Image classification data set "train" (AbulHasnatHridoy/Fungal-Diseases-of-tea-leaves on GitHub). Class labels (6): healthy, heliopeltis, red rust, red spider, sunlight scorching, thrips.

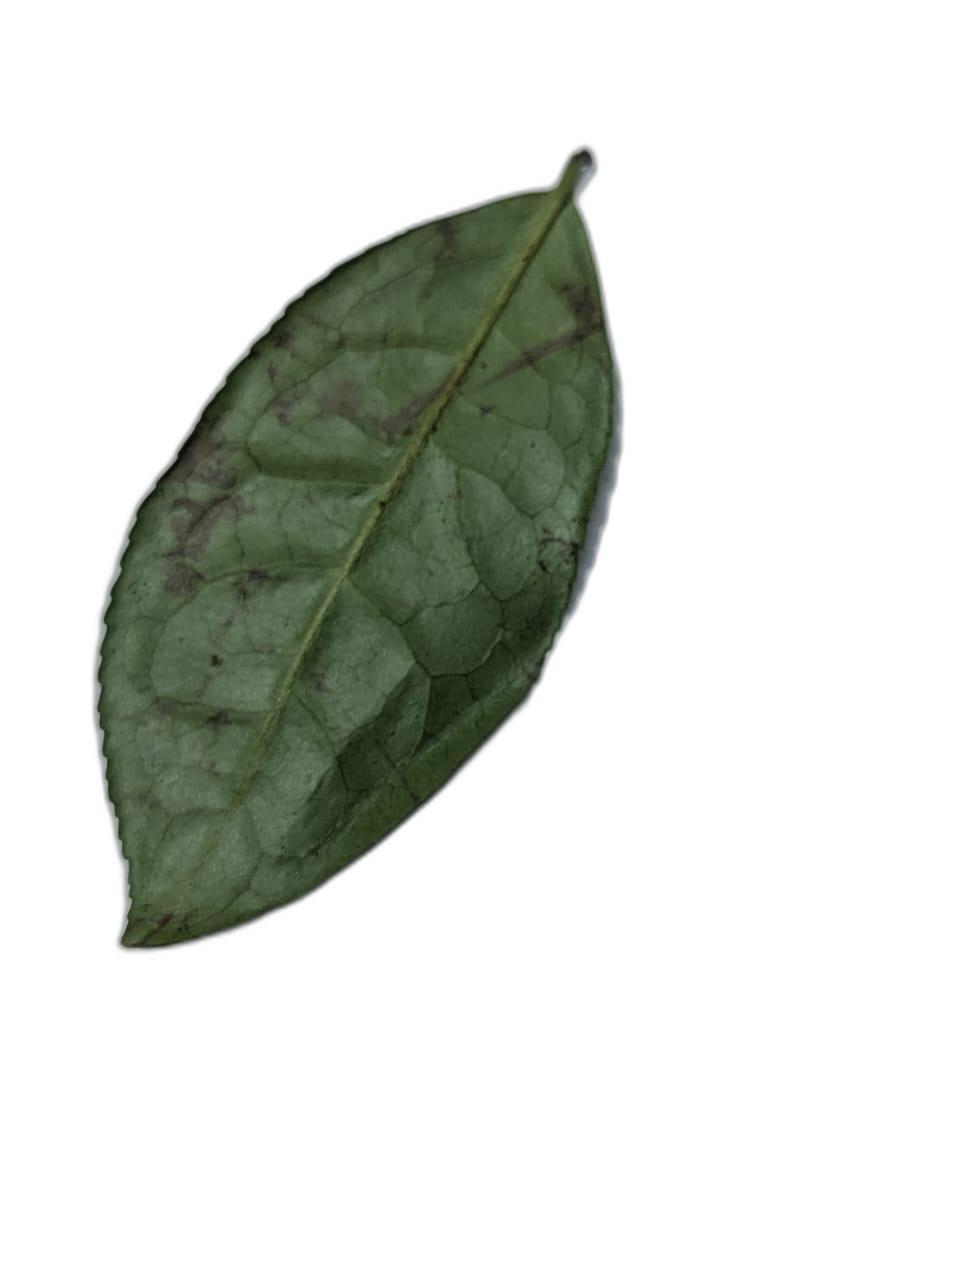
Label: red spider

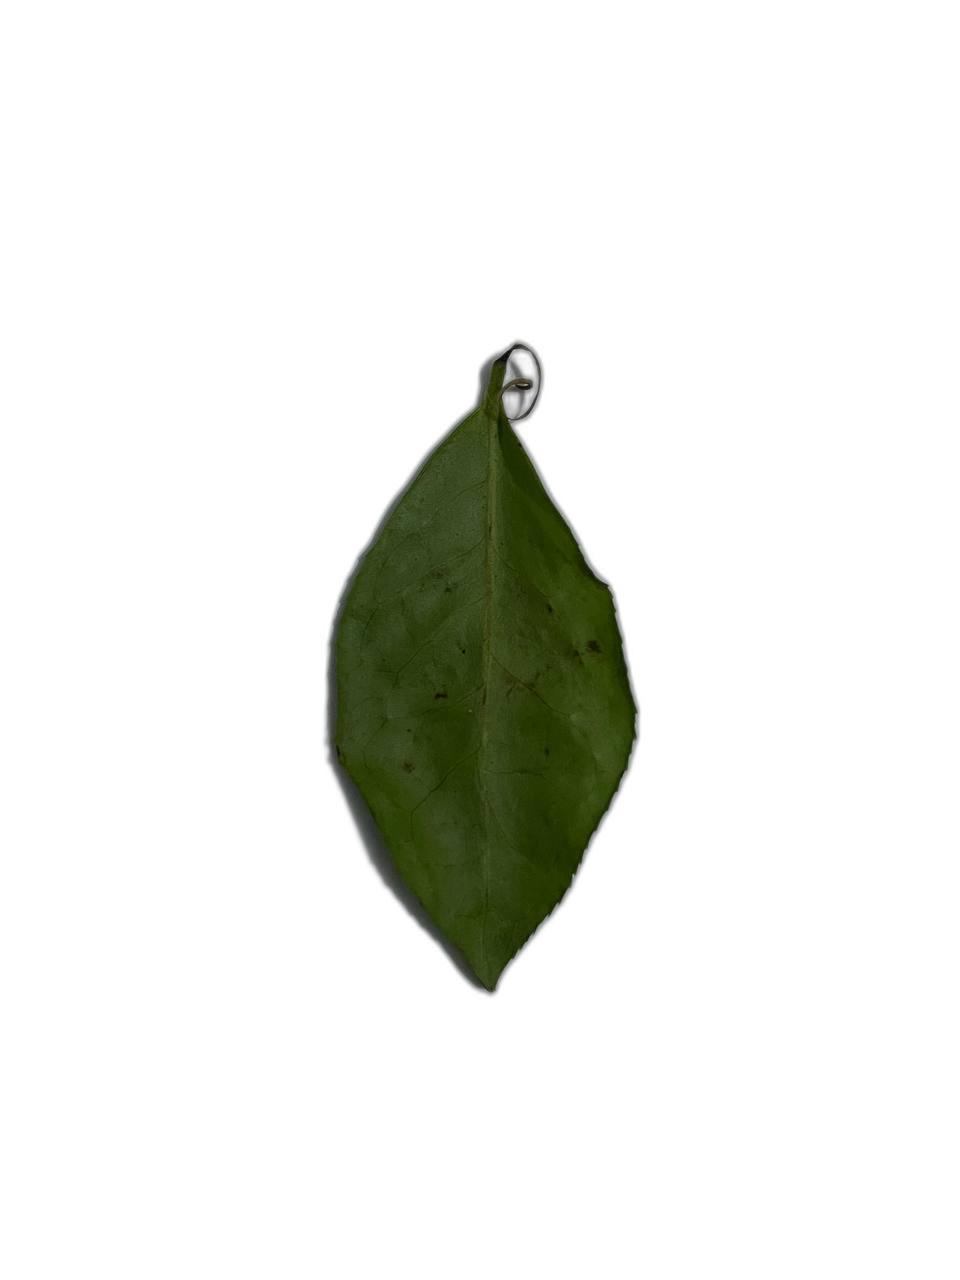
Label: thrips

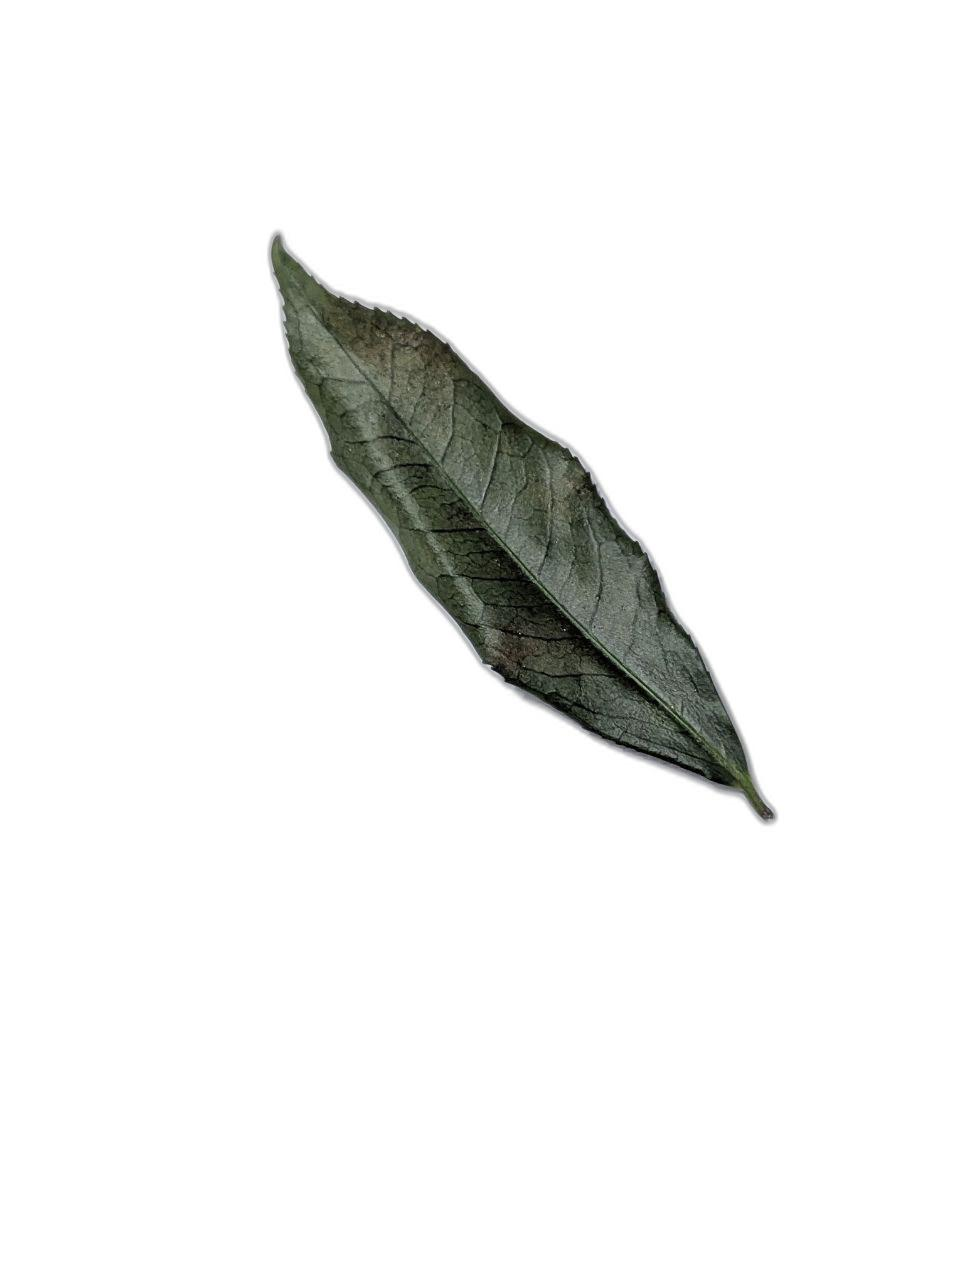
Label: sunlight scorching

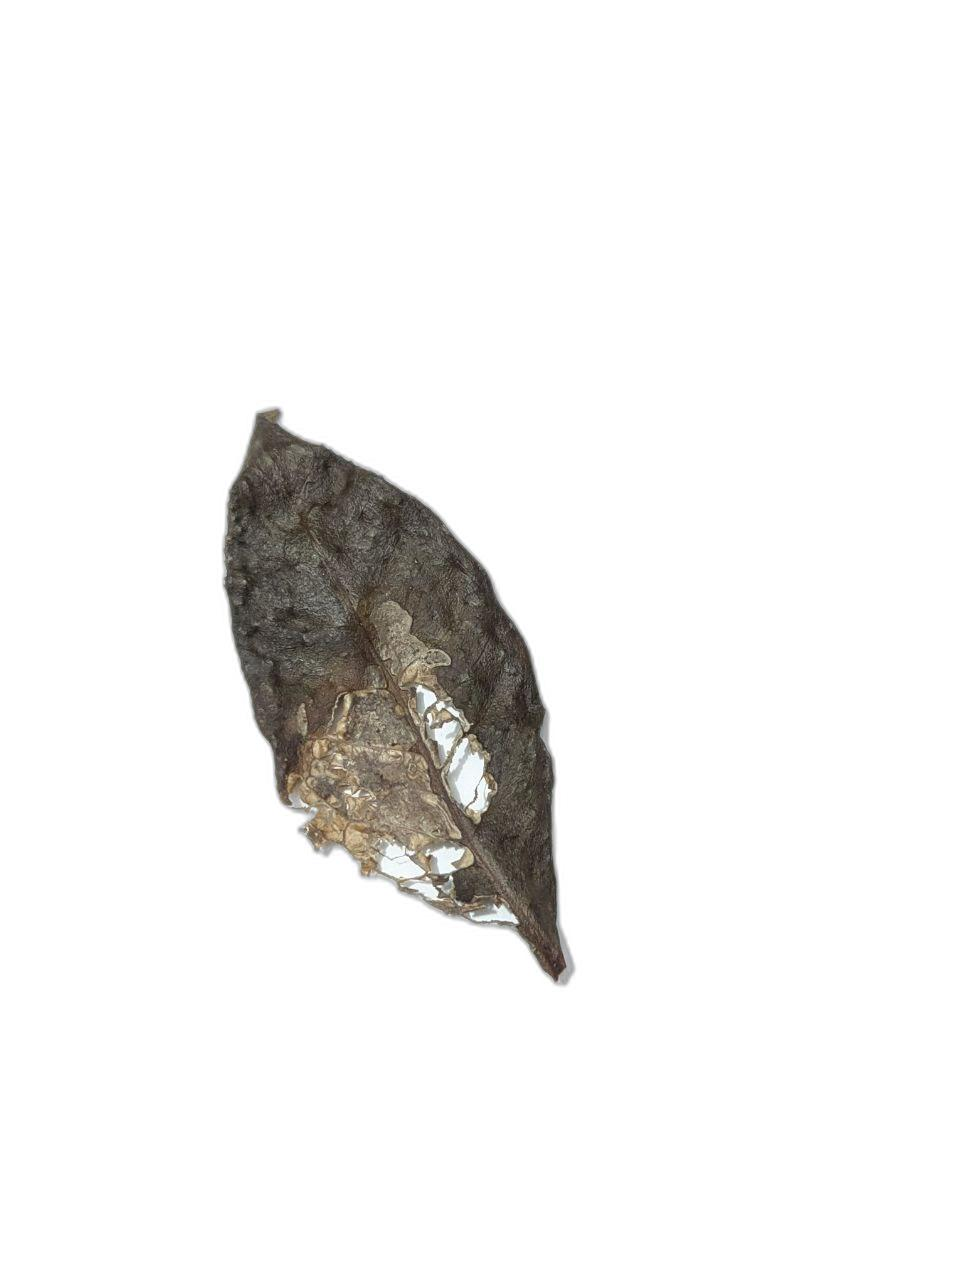
Label: red rust

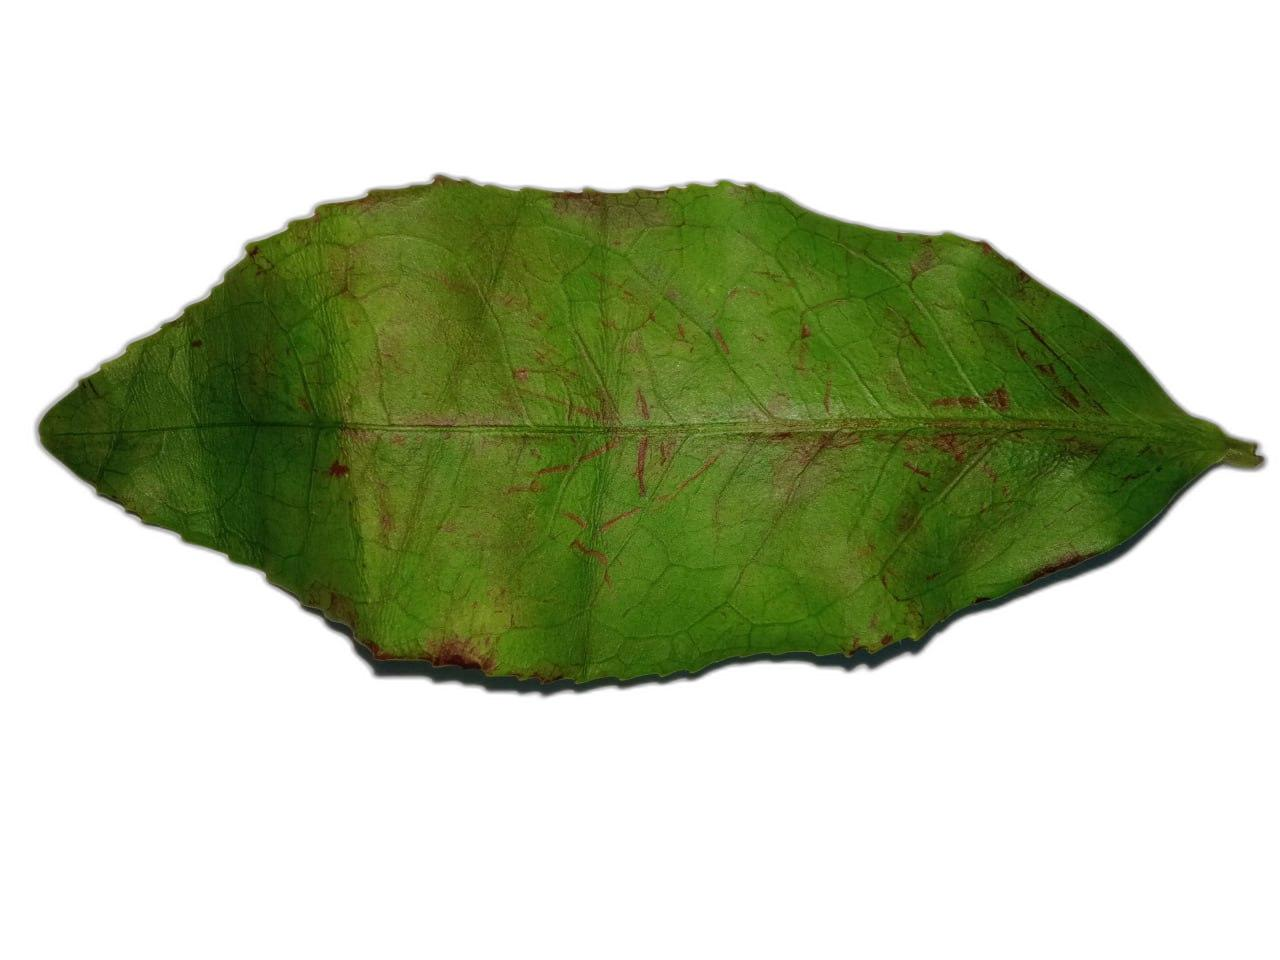
Label: heliopeltis

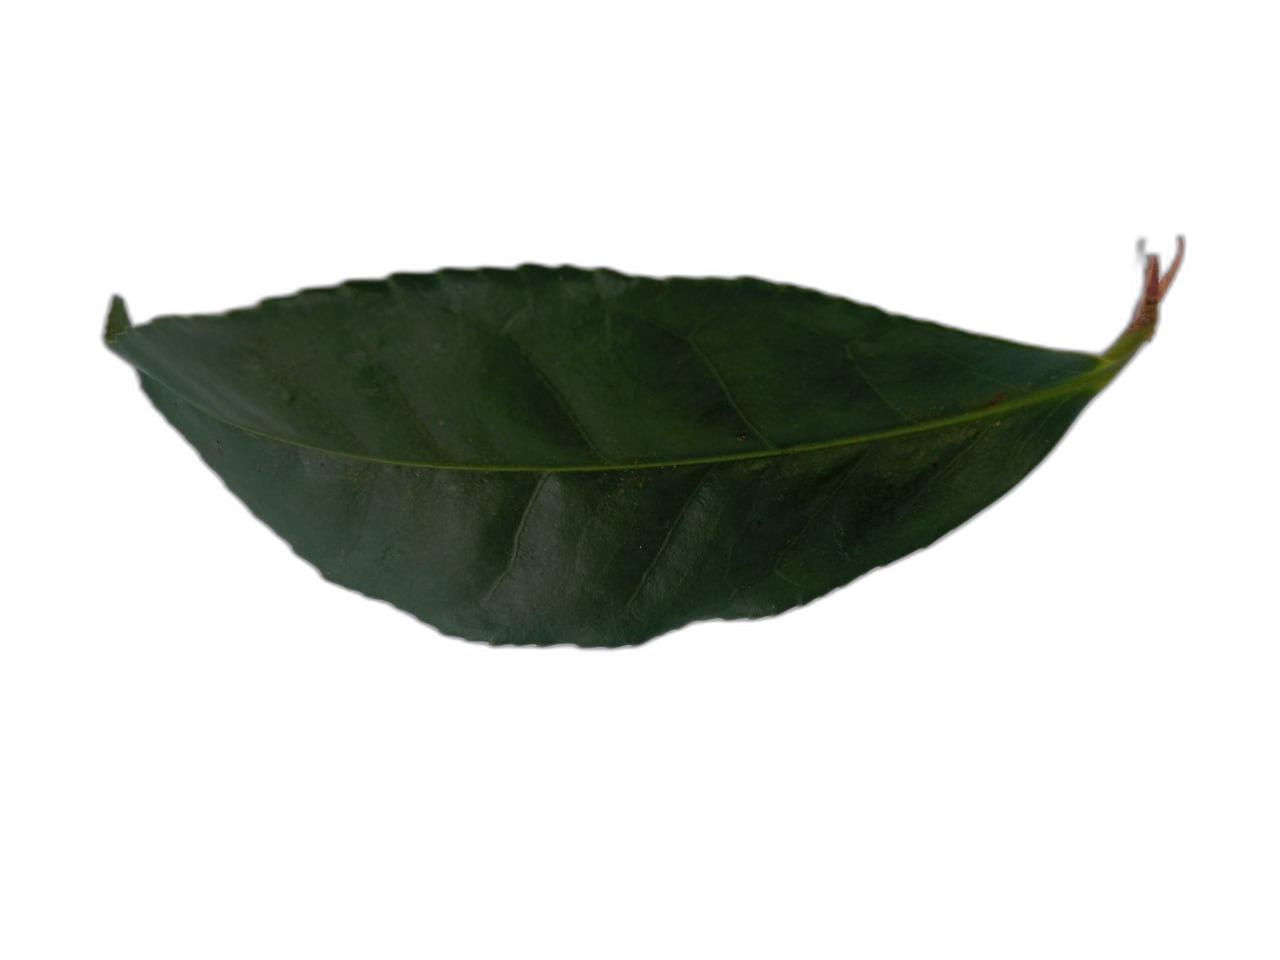
Label: healthy
